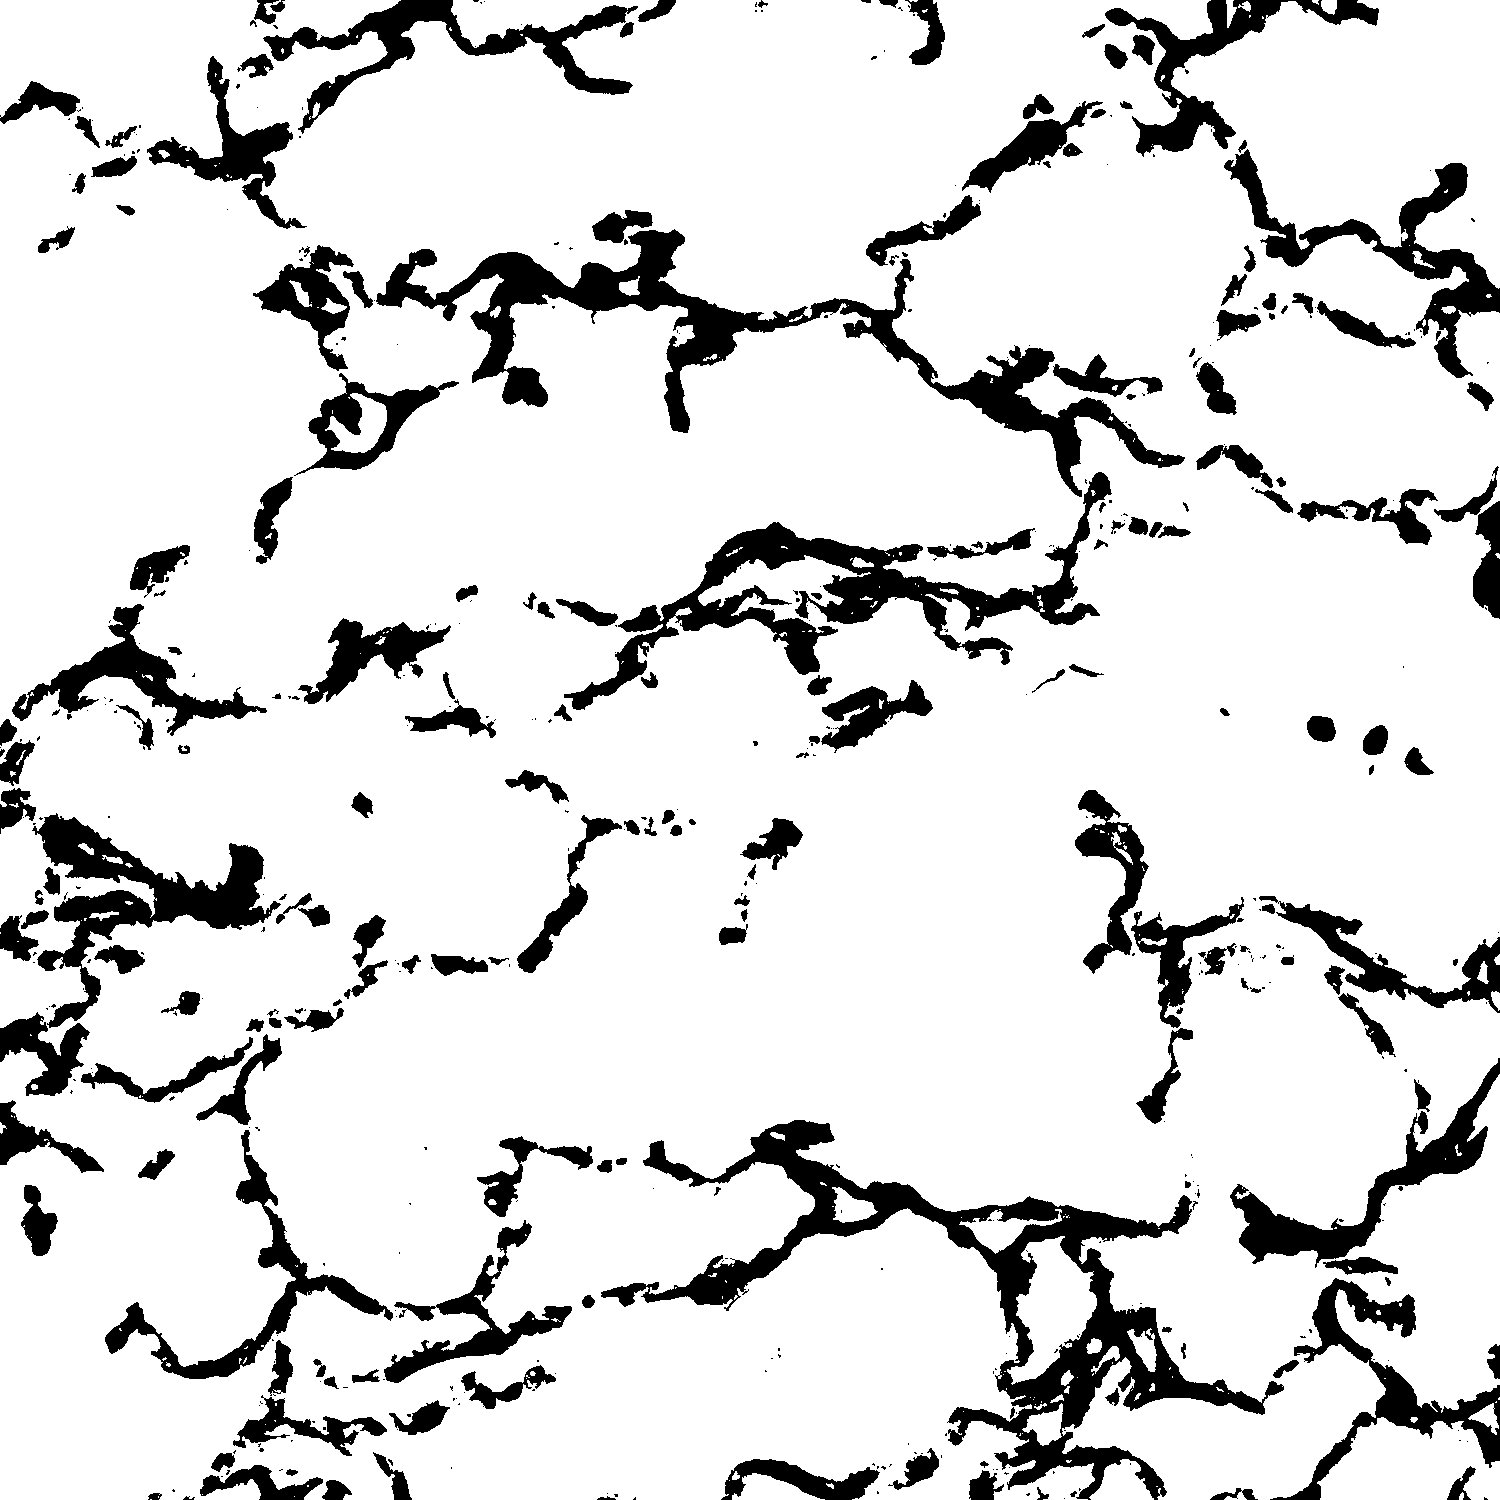

Values plotted in this chart, from the file beside it:
export-world data (NetLogo 6.4.0)
null
05/16/2025 09:18:20:956 -0400
RANDOM STATE
0 0 -1727483681 56 0.0 false -92450498 -…
GLOBALS
min-pxcor, max-pxcor, min-pycor, max-pycor, perspective, subject, nextIndex, directed-links, ticks
-50, 50, -50, 50, 0, nobody, 0, "NEITHER", -1
TURTLES
who, color, heading, xcor, ycor, shape, label, label-color, breed, hidden?, size, pen-size, pen-mode
PATCHES
pxcor, pycor, pcolor, plabel, plabel-color
-50, 50, 9.9, "", 9.9
-49, 50, 9.9, "", 9.9
-48, 50, 9.9, "", 9.9
-47, 50, 9.9, "", 9.9
-46, 50, 9.9, "", 9.9
-45, 50, 9.9, "", 9.9
-44, 50, 9.9, "", 9.9
-43, 50, 9.9, "", 9.9
-42, 50, 9.9, "", 9.9
-41, 50, 9.9, "", 9.9
-40, 50, 9.9, "", 9.9
-39, 50, 9.9, "", 9.9
-38, 50, 9.9, "", 9.9
-37, 50, 9.9, "", 9.9
-36, 50, 9.9, "", 9.9
-35, 50, 9.9, "", 9.9
-34, 50, 9.9, "", 9.9
-33, 50, 117, "", 9.9
-32, 50, 117, "", 9.9
-31, 50, 9.9, "", 9.9
-30, 50, 9.9, "", 9.9
-29, 50, 9.9, "", 9.9
-28, 50, 9.9, "", 9.9
-27, 50, 9.9, "", 9.9
-26, 50, 9.9, "", 9.9
-25, 50, 9.9, "", 9.9
-24, 50, 117, "", 9.9
-23, 50, 117, "", 9.9
-22, 50, 117, "", 9.9
-21, 50, 117, "", 9.9
-20, 50, 117, "", 9.9
-19, 50, 9.9, "", 9.9
-18, 50, 117, "", 9.9
-17, 50, 9.9, "", 9.9
-16, 50, 9.9, "", 9.9
-15, 50, 9.9, "", 9.9
-14, 50, 9.9, "", 9.9
-13, 50, 9.9, "", 9.9
-12, 50, 9.9, "", 9.9
-11, 50, 9.9, "", 9.9
-10, 50, 117, "", 9.9
-9, 50, 117, "", 9.9
-8, 50, 117, "", 9.9
-7, 50, 9.9, "", 9.9
-6, 50, 117, "", 9.9
-5, 50, 9.9, "", 9.9
-4, 50, 9.9, "", 9.9
-3, 50, 9.9, "", 9.9
-2, 50, 9.9, "", 9.9
... 10,156 more rows
